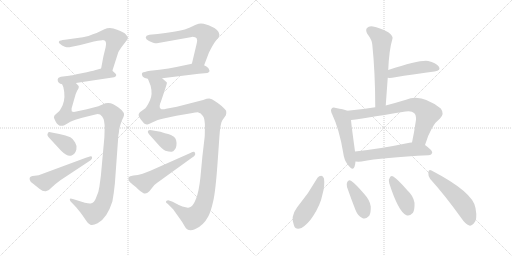
t = 0.00 s
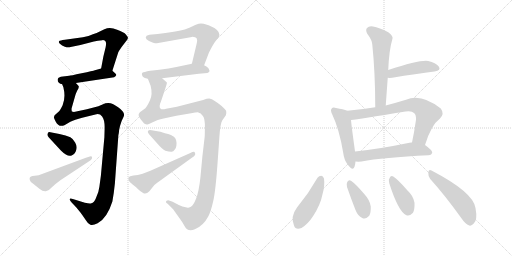
t = 2.72 s
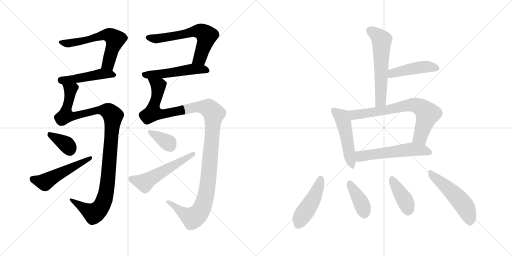
t = 5.43 s
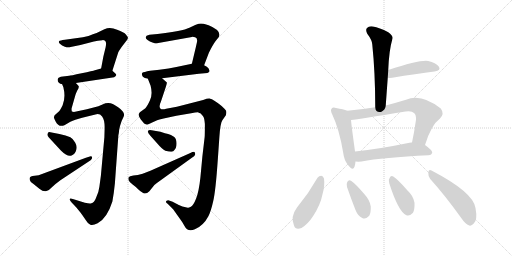
t = 8.15 s
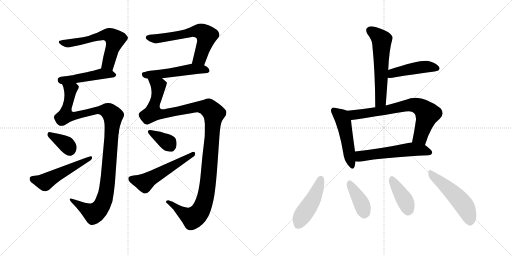
t = 10.86 s
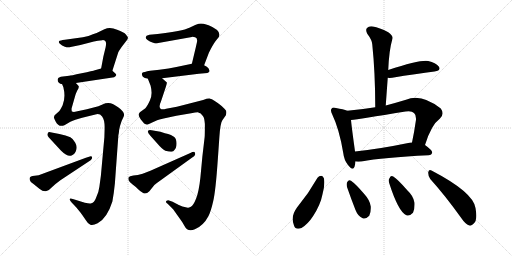
t = 13.58 s

The animated SVG that drew these frames (rendered in a browser with its animation timeline set to each time). Animation: 19 CSS @keyframes rules; one cycle of 13.58 s.

<svg version="1.1" viewBox="0 0 2048 1024" xmlns="http://www.w3.org/2000/svg">
  <g stroke="lightgray" stroke-dasharray="1,1" stroke-width="1" transform="scale(4, 4)">
    <line x1="0" y1="0" x2="256" y2="256"></line>
    <line x1="256" y1="0" x2="0" y2="256"></line>
    <line x1="128" y1="0" x2="128" y2="256"></line>
    <line x1="0" y1="128" x2="256" y2="128"></line>
    <line x1="256" y1="0" x2="512" y2="256"></line>
    <line x1="512" y1="0" x2="256" y2="256"></line>
    <line x1="384" y1="0" x2="384" y2="256"></line>
    <line x1="256" y1="128" x2="512" y2="128"></line>
  </g>
<g transform="scale(1, -1) translate(0, -850)">
   <style type="text/css">
    @keyframes keyframes0 {
      from {
       stroke: black;
       stroke-dashoffset: 605;
       stroke-width: 128;
       }
       66% {
       animation-timing-function: step-end;
       stroke: black;
       stroke-dashoffset: 0;
       stroke-width: 128;
       }
       to {
       stroke: black;
       stroke-width: 1024;
       }
       }
       #make-me-a-hanzi-animation-0 {
         animation: keyframes0 0.742350s both;
         animation-delay: 0.000000s;
         animation-timing-function: linear;
       }
    @keyframes keyframes1 {
      from {
       stroke: black;
       stroke-dashoffset: 467;
       stroke-width: 128;
       }
       60% {
       animation-timing-function: step-end;
       stroke: black;
       stroke-dashoffset: 0;
       stroke-width: 128;
       }
       to {
       stroke: black;
       stroke-width: 1024;
       }
       }
       #make-me-a-hanzi-animation-1 {
         animation: keyframes1 0.630046s both;
         animation-delay: 0.742350s;
         animation-timing-function: linear;
       }
    @keyframes keyframes2 {
      from {
       stroke: black;
       stroke-dashoffset: 1105;
       stroke-width: 128;
       }
       78% {
       animation-timing-function: step-end;
       stroke: black;
       stroke-dashoffset: 0;
       stroke-width: 128;
       }
       to {
       stroke: black;
       stroke-width: 1024;
       }
       }
       #make-me-a-hanzi-animation-2 {
         animation: keyframes2 1.149251s both;
         animation-delay: 1.372396s;
         animation-timing-function: linear;
       }
    @keyframes keyframes3 {
      from {
       stroke: black;
       stroke-dashoffset: 358;
       stroke-width: 128;
       }
       54% {
       animation-timing-function: step-end;
       stroke: black;
       stroke-dashoffset: 0;
       stroke-width: 128;
       }
       to {
       stroke: black;
       stroke-width: 1024;
       }
       }
       #make-me-a-hanzi-animation-3 {
         animation: keyframes3 0.541341s both;
         animation-delay: 2.521647s;
         animation-timing-function: linear;
       }
    @keyframes keyframes4 {
      from {
       stroke: black;
       stroke-dashoffset: 512;
       stroke-width: 128;
       }
       63% {
       animation-timing-function: step-end;
       stroke: black;
       stroke-dashoffset: 0;
       stroke-width: 128;
       }
       to {
       stroke: black;
       stroke-width: 1024;
       }
       }
       #make-me-a-hanzi-animation-4 {
         animation: keyframes4 0.666667s both;
         animation-delay: 3.062988s;
         animation-timing-function: linear;
       }
    @keyframes keyframes5 {
      from {
       stroke: black;
       stroke-dashoffset: 620;
       stroke-width: 128;
       }
       67% {
       animation-timing-function: step-end;
       stroke: black;
       stroke-dashoffset: 0;
       stroke-width: 128;
       }
       to {
       stroke: black;
       stroke-width: 1024;
       }
       }
       #make-me-a-hanzi-animation-5 {
         animation: keyframes5 0.754557s both;
         animation-delay: 3.729655s;
         animation-timing-function: linear;
       }
    @keyframes keyframes6 {
      from {
       stroke: black;
       stroke-dashoffset: 513;
       stroke-width: 128;
       }
       63% {
       animation-timing-function: step-end;
       stroke: black;
       stroke-dashoffset: 0;
       stroke-width: 128;
       }
       to {
       stroke: black;
       stroke-width: 1024;
       }
       }
       #make-me-a-hanzi-animation-6 {
         animation: keyframes6 0.667480s both;
         animation-delay: 4.484212s;
         animation-timing-function: linear;
       }
    @keyframes keyframes7 {
      from {
       stroke: black;
       stroke-dashoffset: 1215;
       stroke-width: 128;
       }
       80% {
       animation-timing-function: step-end;
       stroke: black;
       stroke-dashoffset: 0;
       stroke-width: 128;
       }
       to {
       stroke: black;
       stroke-width: 1024;
       }
       }
       #make-me-a-hanzi-animation-7 {
         animation: keyframes7 1.238770s both;
         animation-delay: 5.151692s;
         animation-timing-function: linear;
       }
    @keyframes keyframes8 {
      from {
       stroke: black;
       stroke-dashoffset: 360;
       stroke-width: 128;
       }
       54% {
       animation-timing-function: step-end;
       stroke: black;
       stroke-dashoffset: 0;
       stroke-width: 128;
       }
       to {
       stroke: black;
       stroke-width: 1024;
       }
       }
       #make-me-a-hanzi-animation-8 {
         animation: keyframes8 0.542969s both;
         animation-delay: 6.390462s;
         animation-timing-function: linear;
       }
    @keyframes keyframes9 {
      from {
       stroke: black;
       stroke-dashoffset: 539;
       stroke-width: 128;
       }
       64% {
       animation-timing-function: step-end;
       stroke: black;
       stroke-dashoffset: 0;
       stroke-width: 128;
       }
       to {
       stroke: black;
       stroke-width: 1024;
       }
       }
       #make-me-a-hanzi-animation-9 {
         animation: keyframes9 0.688639s both;
         animation-delay: 6.933431s;
         animation-timing-function: linear;
       }
    @keyframes keyframes10 {
      from {
       stroke: black;
       stroke-dashoffset: 580;
       stroke-width: 128;
       }
       65% {
       animation-timing-function: step-end;
       stroke: black;
       stroke-dashoffset: 0;
       stroke-width: 128;
       }
       to {
       stroke: black;
       stroke-width: 1024;
       }
       }
       #make-me-a-hanzi-animation-10 {
         animation: keyframes10 0.722005s both;
         animation-delay: 7.622070s;
         animation-timing-function: linear;
       }
    @keyframes keyframes11 {
      from {
       stroke: black;
       stroke-dashoffset: 452;
       stroke-width: 128;
       }
       60% {
       animation-timing-function: step-end;
       stroke: black;
       stroke-dashoffset: 0;
       stroke-width: 128;
       }
       to {
       stroke: black;
       stroke-width: 1024;
       }
       }
       #make-me-a-hanzi-animation-11 {
         animation: keyframes11 0.617839s both;
         animation-delay: 8.344075s;
         animation-timing-function: linear;
       }
    @keyframes keyframes12 {
      from {
       stroke: black;
       stroke-dashoffset: 494;
       stroke-width: 128;
       }
       62% {
       animation-timing-function: step-end;
       stroke: black;
       stroke-dashoffset: 0;
       stroke-width: 128;
       }
       to {
       stroke: black;
       stroke-width: 1024;
       }
       }
       #make-me-a-hanzi-animation-12 {
         animation: keyframes12 0.652018s both;
         animation-delay: 8.961914s;
         animation-timing-function: linear;
       }
    @keyframes keyframes13 {
      from {
       stroke: black;
       stroke-dashoffset: 714;
       stroke-width: 128;
       }
       70% {
       animation-timing-function: step-end;
       stroke: black;
       stroke-dashoffset: 0;
       stroke-width: 128;
       }
       to {
       stroke: black;
       stroke-width: 1024;
       }
       }
       #make-me-a-hanzi-animation-13 {
         animation: keyframes13 0.831055s both;
         animation-delay: 9.613932s;
         animation-timing-function: linear;
       }
    @keyframes keyframes14 {
      from {
       stroke: black;
       stroke-dashoffset: 558;
       stroke-width: 128;
       }
       64% {
       animation-timing-function: step-end;
       stroke: black;
       stroke-dashoffset: 0;
       stroke-width: 128;
       }
       to {
       stroke: black;
       stroke-width: 1024;
       }
       }
       #make-me-a-hanzi-animation-14 {
         animation: keyframes14 0.704102s both;
         animation-delay: 10.444987s;
         animation-timing-function: linear;
       }
    @keyframes keyframes15 {
      from {
       stroke: black;
       stroke-dashoffset: 459;
       stroke-width: 128;
       }
       60% {
       animation-timing-function: step-end;
       stroke: black;
       stroke-dashoffset: 0;
       stroke-width: 128;
       }
       to {
       stroke: black;
       stroke-width: 1024;
       }
       }
       #make-me-a-hanzi-animation-15 {
         animation: keyframes15 0.623535s both;
         animation-delay: 11.149089s;
         animation-timing-function: linear;
       }
    @keyframes keyframes16 {
      from {
       stroke: black;
       stroke-dashoffset: 386;
       stroke-width: 128;
       }
       56% {
       animation-timing-function: step-end;
       stroke: black;
       stroke-dashoffset: 0;
       stroke-width: 128;
       }
       to {
       stroke: black;
       stroke-width: 1024;
       }
       }
       #make-me-a-hanzi-animation-16 {
         animation: keyframes16 0.564128s both;
         animation-delay: 11.772624s;
         animation-timing-function: linear;
       }
    @keyframes keyframes17 {
      from {
       stroke: black;
       stroke-dashoffset: 398;
       stroke-width: 128;
       }
       56% {
       animation-timing-function: step-end;
       stroke: black;
       stroke-dashoffset: 0;
       stroke-width: 128;
       }
       to {
       stroke: black;
       stroke-width: 1024;
       }
       }
       #make-me-a-hanzi-animation-17 {
         animation: keyframes17 0.573893s both;
         animation-delay: 12.336752s;
         animation-timing-function: linear;
       }
    @keyframes keyframes18 {
      from {
       stroke: black;
       stroke-dashoffset: 508;
       stroke-width: 128;
       }
       62% {
       animation-timing-function: step-end;
       stroke: black;
       stroke-dashoffset: 0;
       stroke-width: 128;
       }
       to {
       stroke: black;
       stroke-width: 1024;
       }
       }
       #make-me-a-hanzi-animation-18 {
         animation: keyframes18 0.663411s both;
         animation-delay: 12.910645s;
         animation-timing-function: linear;
       }
</style>
<path d="M 449.5 567.5 L 472.5 639.5 Q 473.5 643.5 486.5 662.5 L 509.5 692.5 Q 511.5 697.5 511.5 700.5 Q 511.5 702.5 503.5 712.5 Q 496.5 721.5 468.5 731.5 Q 440.5 743.5 417.5 733.5 L 386.5 718.5 L 371.5 713.5 Q 351.5 703.5 331.5 701.5 L 259.5 691.5 Q 239.5 688.5 238.5 687.5 Q 231.5 682.5 239.5 675.5 Q 247.5 667.5 259.5 663.5 Q 271.5 659.5 282.5 662.5 L 321.5 670.5 L 375.5 684.5 Q 390.5 688.5 409.5 689.5 Q 429.5 690.5 422.5 661.5 L 413.5 624.5 L 404.5 576.5 C 398.5 547.5 440.5 538.5 449.5 567.5 Z" fill="lightgray"></path> 
<path d="M 303.5 518.5 L 456.5 541.5 Q 470.5 547.5 461.5 556.5 L 449.5 567.5 C 431.5 584.5 431.5 584.5 404.5 576.5 L 379.5 569.5 Q 372.5 567.5 326.5 557.5 Q 280.5 547.5 276.5 547.5 L 243.5 543.5 L 234.5 539.5 Q 231.5 538.5 230.5 531.5 Q 230.5 524.5 235.5 519.5 Q 240.5 514.5 248.5 513.5 L 303.5 518.5 Z" fill="lightgray"></path> 
<path d="M 314.5 506.5 L 303.5 518.5 C 291.5 546.5 239.5 542.5 248.5 513.5 L 253.5 501.5 Q 263.5 460.5 250.5 429.5 Q 240.5 409.5 236.5 405.5 L 218.5 389.5 L 215.5 381.5 Q 215.5 377.5 222.5 364.5 Q 235.5 339.5 257.5 349.5 L 281.5 363.5 Q 290.5 368.5 301.5 371.5 L 328.5 379.5 L 381.5 392.5 Q 398.5 397.5 408.5 384.5 Q 419.5 370.5 418.5 335.5 L 417.5 301.5 L 403.5 147.5 L 397.5 103.5 Q 395.5 82.5 383.5 57.5 Q 376.5 39.5 365.5 37.5 Q 360.5 34.5 339.5 39.5 L 294.5 53.5 Q 282.5 56.5 280.5 55.5 Q 275.5 51.5 287.5 39.5 L 305.5 20.5 L 322.5 -0.5 Q 331.5 -12.5 343.5 -30.5 Q 351.5 -44.5 361.5 -48.5 Q 371.5 -52.5 390.5 -42.5 Q 428.5 -22.5 449.5 44.5 Q 455.5 76.5 459.5 116.5 L 473.5 309.5 Q 475.5 315.5 476.5 330.5 Q 478.5 344.5 486.5 366.5 L 493.5 381.5 Q 504.5 399.5 472.5 421.5 Q 452.5 435.5 442.5 437.5 Q 433.5 438.5 421.5 437.5 L 393.5 425.5 L 347.5 413.5 L 295.5 402.5 L 287.5 404.5 Q 285.5 410.5 286.5 417.5 L 300.5 466.5 Q 301.5 472.5 308.5 487.5 Q 317.5 500.5 314.5 506.5 Z" fill="lightgray"></path> 
<path d="M 237.5 314.5 L 201.5 321.5 Q 192.5 322.5 192.5 319.5 Q 185.5 310.5 195.5 300.5 L 243.5 248.5 Q 271.5 220.5 286.5 228.5 Q 301.5 235.5 305.5 252.5 Q 309.5 265.5 300.5 280.5 Q 292.5 295.5 281.5 301.5 Q 264.5 308.5 237.5 314.5 Z" fill="lightgray"></path> 
<path d="M 123.5 122.5 L 136.5 112.5 Q 143.5 107.5 157.5 95.5 Q 172.5 83.5 183.5 85.5 Q 194.5 86.5 206.5 100.5 Q 219.5 113.5 241.5 129.5 L 362.5 209.5 L 367.5 215.5 Q 367.5 219.5 368.5 220.5 Q 368.5 225.5 362.5 225.5 L 343.5 219.5 L 154.5 149.5 L 138.5 147.5 Q 119.5 147.5 118.5 137.5 Q 117.5 127.5 123.5 122.5 Z" fill="lightgray"></path> 
<path d="M 597.5 711.5 L 586.5 707.5 Q 572.5 693.5 612.5 679.5 Q 619.5 677.5 627.5 677.5 L 767.5 702.5 Q 770.5 703.5 780.5 701.5 Q 788.5 700.5 788.5 689.5 Q 789.5 686.5 783.5 662.5 L 767.5 595.5 C 760.5 566.5 805.5 561.5 816.5 589.5 L 835.5 639.5 Q 850.5 670.5 862.5 686.5 L 874.5 701.5 Q 877.5 704.5 877.5 711.5 Q 878.5 731.5 834.5 749.5 L 814.5 755.5 Q 803.5 756.5 794.5 755.5 Q 785.5 753.5 757.5 739.5 Q 729.5 725.5 630.5 714.5 L 597.5 711.5 Z" fill="lightgray"></path> 
<path d="M 767.5 595.5 L 705.5 582.5 Q 676.5 576.5 637.5 571.5 L 600.5 567.5 Q 574.5 562.5 569.5 559.5 Q 564.5 555.5 571.5 543.5 Q 577.5 537.5 591.5 535.5 L 648.5 537.5 L 795.5 555.5 L 829.5 558.5 Q 836.5 561.5 837.5 564.5 Q 839.5 567.5 834.5 576.5 Q 829.5 583.5 816.5 589.5 C 794.5 601.5 794.5 601.5 767.5 595.5 Z" fill="lightgray"></path> 
<path d="M 591.5 535.5 L 602.5 507.5 Q 611.5 471.5 599.5 448.5 Q 588.5 424.5 581.5 417.5 L 559.5 401.5 L 555.5 395.5 Q 551.5 389.5 562.5 373.5 L 576.5 356.5 Q 585.5 351.5 589.5 352.5 Q 593.5 352.5 606.5 359.5 L 628.5 369.5 Q 634.5 372.5 654.5 376.5 L 705.5 387.5 L 764.5 397.5 Q 782.5 401.5 791.5 401.5 Q 798.5 397.5 801.5 397.5 Q 810.5 389.5 813.5 383.5 Q 817.5 377.5 819.5 354.5 Q 819.5 309.5 818.5 301.5 L 809.5 224.5 L 801.5 139.5 Q 795.5 84.5 784.5 56.5 Q 773.5 28.5 763.5 23.5 Q 753.5 18.5 751.5 19.5 L 729.5 24.5 Q 708.5 33.5 705.5 35.5 L 690.5 43.5 Q 676.5 49.5 672.5 49.5 L 666.5 47.5 Q 659.5 42.5 670.5 35.5 L 692.5 13.5 L 719.5 -24.5 Q 727.5 -34.5 737.5 -52.5 Q 751.5 -80.5 779.5 -66.5 Q 813.5 -52.5 833.5 -14.5 Q 843.5 4.5 852.5 44.5 Q 862.5 84.5 871.5 216.5 L 877.5 302.5 Q 881.5 359.5 889.5 369.5 L 903.5 389.5 Q 906.5 397.5 904.5 407.5 Q 899.5 414.5 886.5 426.5 Q 851.5 454.5 840.5 455.5 Q 830.5 456.5 812.5 450.5 L 707.5 423.5 L 664.5 415.5 Q 653.5 411.5 645.5 413.5 Q 637.5 415.5 638.5 426.5 Q 639.5 436.5 643.5 443.5 L 663.5 503.5 Q 668.5 519.5 667.5 520.5 L 648.5 537.5 C 629.5 560.5 580.5 563.5 591.5 535.5 Z" fill="lightgray"></path> 
<path d="M 641.5 323.5 L 606.5 329.5 Q 594.5 330.5 593.5 328.5 Q 586.5 322.5 601.5 307.5 L 626.5 279.5 Q 649.5 252.5 661.5 247.5 Q 679.5 242.5 686.5 243.5 Q 693.5 244.5 698.5 251.5 Q 704.5 257.5 705.5 267.5 Q 708.5 294.5 695.5 303.5 Q 683.5 312.5 672.5 314.5 Q 662.5 316.5 641.5 323.5 Z" fill="lightgray"></path> 
<path d="M 761.5 238.5 L 601.5 167.5 L 570.5 155.5 Q 550.5 149.5 533.5 148.5 Q 517.5 146.5 514.5 141.5 Q 512.5 136.5 514.5 129.5 Q 517.5 121.5 530.5 112.5 Q 544.5 102.5 552.5 93.5 Q 561.5 84.5 572.5 78.5 Q 583.5 71.5 597.5 85.5 L 609.5 100.5 Q 616.5 111.5 627.5 118.5 L 767.5 219.5 Q 778.5 226.5 780.5 231.5 Q 781.5 237.5 779.5 239.5 Q 778.5 246.5 761.5 238.5 Z" fill="lightgray"></path> 
<path d="M 1543.0 428.0 Q 1547.0 485.0 1551.0 539.0 L 1553.0 570.0 Q 1556.0 649.0 1570.0 696.0 Q 1573.0 706.0 1553.0 721.0 Q 1517.0 740.0 1492.0 744.0 Q 1476.0 747.0 1468.0 738.0 Q 1461.0 731.0 1469.0 715.0 Q 1488.0 690.0 1489.0 673.0 Q 1501.0 558.0 1501.0 421.0 C 1501.0 391.0 1541.0 398.0 1543.0 428.0 Z" fill="lightgray"></path> 
<path d="M 1551.0 539.0 Q 1557.0 538.0 1569.0 539.0 Q 1666.0 555.0 1738.0 564.0 Q 1766.0 568.0 1755.0 584.0 Q 1743.0 600.0 1713.0 606.0 Q 1682.0 612.0 1553.0 570.0 C 1524.0 561.0 1521.0 541.0 1551.0 539.0 Z" fill="lightgray"></path> 
<path d="M 1389.0 407.0 Q 1374.0 413.0 1344.0 418.0 Q 1331.0 422.0 1327.0 416.0 Q 1320.0 410.0 1329.0 392.0 Q 1357.0 334.0 1373.0 238.0 Q 1376.0 210.0 1392.0 190.0 Q 1411.0 165.0 1418.0 183.0 Q 1421.0 192.0 1422.0 204.0 L 1420.0 244.0 L 1420.0 245.0 Q 1407.0 338.0 1404.0 370.0 C 1401.0 400.0 1401.0 403.0 1389.0 407.0 Z" fill="lightgray"></path> 
<path d="M 1700.0 270.0 Q 1725.0 351.0 1760.0 376.0 Q 1779.0 395.0 1763.0 416.0 Q 1685.0 477.0 1624.0 451.0 Q 1581.0 438.0 1543.0 428.0 L 1501.0 421.0 Q 1446.0 412.0 1389.0 407.0 C 1359.0 404.0 1374.0 366.0 1404.0 370.0 Q 1435.0 373.0 1622.0 404.0 Q 1647.0 408.0 1656.0 398.0 Q 1665.0 391.0 1664.0 371.0 Q 1657.0 322.0 1648.0 280.0 C 1642.0 251.0 1691.0 241.0 1700.0 270.0 Z" fill="lightgray"></path> 
<path d="M 1422.0 204.0 Q 1432.0 203.0 1446.0 204.0 Q 1531.0 220.0 1714.0 229.0 Q 1727.0 230.0 1729.0 240.0 Q 1729.0 249.0 1700.0 270.0 L 1648.0 280.0 Q 1644.0 281.0 1638.0 279.0 Q 1517.0 254.0 1420.0 244.0 C 1390.0 241.0 1392.0 205.0 1422.0 204.0 Z" fill="lightgray"></path> 
<path d="M 1270.0 139.0 Q 1234.0 75.0 1188.0 20.0 Q 1161.0 -16.0 1176.0 -52.0 Q 1182.0 -71.0 1206.0 -62.0 Q 1231.0 -47.0 1252.0 -15.0 Q 1282.0 31.0 1290.0 73.0 Q 1300.0 107.0 1296.0 136.0 Q 1292.0 146.0 1285.0 147.0 Q 1276.0 147.0 1270.0 139.0 Z" fill="lightgray"></path> 
<path d="M 1388.0 102.0 Q 1404.0 56.0 1422.0 10.0 Q 1432.0 -15.0 1449.0 -22.0 Q 1462.0 -29.0 1477.0 -13.0 Q 1484.0 0.0 1483.0 24.0 Q 1480.0 49.0 1457.0 74.0 Q 1423.0 114.0 1404.0 127.0 Q 1395.0 133.0 1389.0 122.0 Q 1385.0 115.0 1388.0 102.0 Z" fill="lightgray"></path> 
<path d="M 1557.0 117.0 Q 1593.0 5.0 1624.0 -10.0 Q 1637.0 -17.0 1652.0 -1.0 Q 1659.0 12.0 1658.0 39.0 Q 1654.0 66.0 1629.0 89.0 Q 1592.0 132.0 1573.0 144.0 Q 1563.0 150.0 1558.0 137.0 Q 1552.0 130.0 1557.0 117.0 Z" fill="lightgray"></path> 
<path d="M 1721.0 134.0 Q 1779.0 70.0 1845.0 -22.0 Q 1861.0 -46.0 1877.0 -52.0 Q 1886.0 -55.0 1895.0 -44.0 Q 1911.0 -31.0 1902.0 18.0 Q 1893.0 81.0 1726.0 168.0 Q 1716.0 175.0 1713.0 161.0 Q 1712.0 146.0 1721.0 134.0 Z" fill="lightgray"></path> 
      <clipPath id="make-me-a-hanzi-clip-0">
      <path d="M 449.5 567.5 L 472.5 639.5 Q 473.5 643.5 486.5 662.5 L 509.5 692.5 Q 511.5 697.5 511.5 700.5 Q 511.5 702.5 503.5 712.5 Q 496.5 721.5 468.5 731.5 Q 440.5 743.5 417.5 733.5 L 386.5 718.5 L 371.5 713.5 Q 351.5 703.5 331.5 701.5 L 259.5 691.5 Q 239.5 688.5 238.5 687.5 Q 231.5 682.5 239.5 675.5 Q 247.5 667.5 259.5 663.5 Q 271.5 659.5 282.5 662.5 L 321.5 670.5 L 375.5 684.5 Q 390.5 688.5 409.5 689.5 Q 429.5 690.5 422.5 661.5 L 413.5 624.5 L 404.5 576.5 C 398.5 547.5 440.5 538.5 449.5 567.5 Z" fill="lightgray"></path>
      </clipPath>
      <path clip-path="url(#make-me-a-hanzi-clip-0)" d="M 243.5 681.5 L 285.5 678.5 L 410.5 709.5 L 450.5 702.5 L 460.5 690.5 L 434.5 601.5 L 413.5 581.5 " fill="none" id="make-me-a-hanzi-animation-0" stroke-dasharray="477 954" stroke-linecap="round"></path>

      <clipPath id="make-me-a-hanzi-clip-1">
      <path d="M 303.5 518.5 L 456.5 541.5 Q 470.5 547.5 461.5 556.5 L 449.5 567.5 C 431.5 584.5 431.5 584.5 404.5 576.5 L 379.5 569.5 Q 372.5 567.5 326.5 557.5 Q 280.5 547.5 276.5 547.5 L 243.5 543.5 L 234.5 539.5 Q 231.5 538.5 230.5 531.5 Q 230.5 524.5 235.5 519.5 Q 240.5 514.5 248.5 513.5 L 303.5 518.5 Z" fill="lightgray"></path>
      </clipPath>
      <path clip-path="url(#make-me-a-hanzi-clip-1)" d="M 243.5 529.5 L 308.5 535.5 L 403.5 555.5 L 451.5 551.5 " fill="none" id="make-me-a-hanzi-animation-1" stroke-dasharray="339 678" stroke-linecap="round"></path>

      <clipPath id="make-me-a-hanzi-clip-2">
      <path d="M 314.5 506.5 L 303.5 518.5 C 291.5 546.5 239.5 542.5 248.5 513.5 L 253.5 501.5 Q 263.5 460.5 250.5 429.5 Q 240.5 409.5 236.5 405.5 L 218.5 389.5 L 215.5 381.5 Q 215.5 377.5 222.5 364.5 Q 235.5 339.5 257.5 349.5 L 281.5 363.5 Q 290.5 368.5 301.5 371.5 L 328.5 379.5 L 381.5 392.5 Q 398.5 397.5 408.5 384.5 Q 419.5 370.5 418.5 335.5 L 417.5 301.5 L 403.5 147.5 L 397.5 103.5 Q 395.5 82.5 383.5 57.5 Q 376.5 39.5 365.5 37.5 Q 360.5 34.5 339.5 39.5 L 294.5 53.5 Q 282.5 56.5 280.5 55.5 Q 275.5 51.5 287.5 39.5 L 305.5 20.5 L 322.5 -0.5 Q 331.5 -12.5 343.5 -30.5 Q 351.5 -44.5 361.5 -48.5 Q 371.5 -52.5 390.5 -42.5 Q 428.5 -22.5 449.5 44.5 Q 455.5 76.5 459.5 116.5 L 473.5 309.5 Q 475.5 315.5 476.5 330.5 Q 478.5 344.5 486.5 366.5 L 493.5 381.5 Q 504.5 399.5 472.5 421.5 Q 452.5 435.5 442.5 437.5 Q 433.5 438.5 421.5 437.5 L 393.5 425.5 L 347.5 413.5 L 295.5 402.5 L 287.5 404.5 Q 285.5 410.5 286.5 417.5 L 300.5 466.5 Q 301.5 472.5 308.5 487.5 Q 317.5 500.5 314.5 506.5 Z" fill="lightgray"></path>
      </clipPath>
      <path clip-path="url(#make-me-a-hanzi-clip-2)" d="M 255.5 509.5 L 282.5 490.5 L 261.5 387.5 L 290.5 385.5 L 408.5 410.5 L 435.5 404.5 L 451.5 386.5 L 429.5 111.5 L 408.5 31.5 L 390.5 7.5 L 372.5 -2.5 L 287.5 51.5 " fill="none" id="make-me-a-hanzi-animation-2" stroke-dasharray="977 1954" stroke-linecap="round"></path>

      <clipPath id="make-me-a-hanzi-clip-3">
      <path d="M 237.5 314.5 L 201.5 321.5 Q 192.5 322.5 192.5 319.5 Q 185.5 310.5 195.5 300.5 L 243.5 248.5 Q 271.5 220.5 286.5 228.5 Q 301.5 235.5 305.5 252.5 Q 309.5 265.5 300.5 280.5 Q 292.5 295.5 281.5 301.5 Q 264.5 308.5 237.5 314.5 Z" fill="lightgray"></path>
      </clipPath>
      <path clip-path="url(#make-me-a-hanzi-clip-3)" d="M 198.5 312.5 L 266.5 272.5 L 277.5 252.5 " fill="none" id="make-me-a-hanzi-animation-3" stroke-dasharray="230 460" stroke-linecap="round"></path>

      <clipPath id="make-me-a-hanzi-clip-4">
      <path d="M 123.5 122.5 L 136.5 112.5 Q 143.5 107.5 157.5 95.5 Q 172.5 83.5 183.5 85.5 Q 194.5 86.5 206.5 100.5 Q 219.5 113.5 241.5 129.5 L 362.5 209.5 L 367.5 215.5 Q 367.5 219.5 368.5 220.5 Q 368.5 225.5 362.5 225.5 L 343.5 219.5 L 154.5 149.5 L 138.5 147.5 Q 119.5 147.5 118.5 137.5 Q 117.5 127.5 123.5 122.5 Z" fill="lightgray"></path>
      </clipPath>
      <path clip-path="url(#make-me-a-hanzi-clip-4)" d="M 131.5 133.5 L 179.5 122.5 L 362.5 219.5 " fill="none" id="make-me-a-hanzi-animation-4" stroke-dasharray="384 768" stroke-linecap="round"></path>

      <clipPath id="make-me-a-hanzi-clip-5">
      <path d="M 597.5 711.5 L 586.5 707.5 Q 572.5 693.5 612.5 679.5 Q 619.5 677.5 627.5 677.5 L 767.5 702.5 Q 770.5 703.5 780.5 701.5 Q 788.5 700.5 788.5 689.5 Q 789.5 686.5 783.5 662.5 L 767.5 595.5 C 760.5 566.5 805.5 561.5 816.5 589.5 L 835.5 639.5 Q 850.5 670.5 862.5 686.5 L 874.5 701.5 Q 877.5 704.5 877.5 711.5 Q 878.5 731.5 834.5 749.5 L 814.5 755.5 Q 803.5 756.5 794.5 755.5 Q 785.5 753.5 757.5 739.5 Q 729.5 725.5 630.5 714.5 L 597.5 711.5 Z" fill="lightgray"></path>
      </clipPath>
      <path clip-path="url(#make-me-a-hanzi-clip-5)" d="M 594.5 699.5 L 632.5 695.5 L 800.5 725.5 L 826.5 705.5 L 823.5 690.5 L 799.5 617.5 L 774.5 600.5 " fill="none" id="make-me-a-hanzi-animation-5" stroke-dasharray="492 984" stroke-linecap="round"></path>

      <clipPath id="make-me-a-hanzi-clip-6">
      <path d="M 767.5 595.5 L 705.5 582.5 Q 676.5 576.5 637.5 571.5 L 600.5 567.5 Q 574.5 562.5 569.5 559.5 Q 564.5 555.5 571.5 543.5 Q 577.5 537.5 591.5 535.5 L 648.5 537.5 L 795.5 555.5 L 829.5 558.5 Q 836.5 561.5 837.5 564.5 Q 839.5 567.5 834.5 576.5 Q 829.5 583.5 816.5 589.5 C 794.5 601.5 794.5 601.5 767.5 595.5 Z" fill="lightgray"></path>
      </clipPath>
      <path clip-path="url(#make-me-a-hanzi-clip-6)" d="M 574.5 554.5 L 588.5 549.5 L 640.5 553.5 L 763.5 573.5 L 828.5 568.5 " fill="none" id="make-me-a-hanzi-animation-6" stroke-dasharray="385 770" stroke-linecap="round"></path>

      <clipPath id="make-me-a-hanzi-clip-7">
      <path d="M 591.5 535.5 L 602.5 507.5 Q 611.5 471.5 599.5 448.5 Q 588.5 424.5 581.5 417.5 L 559.5 401.5 L 555.5 395.5 Q 551.5 389.5 562.5 373.5 L 576.5 356.5 Q 585.5 351.5 589.5 352.5 Q 593.5 352.5 606.5 359.5 L 628.5 369.5 Q 634.5 372.5 654.5 376.5 L 705.5 387.5 L 764.5 397.5 Q 782.5 401.5 791.5 401.5 Q 798.5 397.5 801.5 397.5 Q 810.5 389.5 813.5 383.5 Q 817.5 377.5 819.5 354.5 Q 819.5 309.5 818.5 301.5 L 809.5 224.5 L 801.5 139.5 Q 795.5 84.5 784.5 56.5 Q 773.5 28.5 763.5 23.5 Q 753.5 18.5 751.5 19.5 L 729.5 24.5 Q 708.5 33.5 705.5 35.5 L 690.5 43.5 Q 676.5 49.5 672.5 49.5 L 666.5 47.5 Q 659.5 42.5 670.5 35.5 L 692.5 13.5 L 719.5 -24.5 Q 727.5 -34.5 737.5 -52.5 Q 751.5 -80.5 779.5 -66.5 Q 813.5 -52.5 833.5 -14.5 Q 843.5 4.5 852.5 44.5 Q 862.5 84.5 871.5 216.5 L 877.5 302.5 Q 881.5 359.5 889.5 369.5 L 903.5 389.5 Q 906.5 397.5 904.5 407.5 Q 899.5 414.5 886.5 426.5 Q 851.5 454.5 840.5 455.5 Q 830.5 456.5 812.5 450.5 L 707.5 423.5 L 664.5 415.5 Q 653.5 411.5 645.5 413.5 Q 637.5 415.5 638.5 426.5 Q 639.5 436.5 643.5 443.5 L 663.5 503.5 Q 668.5 519.5 667.5 520.5 L 648.5 537.5 C 629.5 560.5 580.5 563.5 591.5 535.5 Z" fill="lightgray"></path>
      </clipPath>
      <path clip-path="url(#make-me-a-hanzi-clip-7)" d="M 598.5 530.5 L 632.5 504.5 L 612.5 400.5 L 657.5 394.5 L 811.5 423.5 L 834.5 417.5 L 855.5 396.5 L 828.5 96.5 L 817.5 43.5 L 801.5 6.5 L 770.5 -20.5 L 735.5 -3.5 L 671.5 42.5 " fill="none" id="make-me-a-hanzi-animation-7" stroke-dasharray="1087 2174" stroke-linecap="round"></path>

      <clipPath id="make-me-a-hanzi-clip-8">
      <path d="M 641.5 323.5 L 606.5 329.5 Q 594.5 330.5 593.5 328.5 Q 586.5 322.5 601.5 307.5 L 626.5 279.5 Q 649.5 252.5 661.5 247.5 Q 679.5 242.5 686.5 243.5 Q 693.5 244.5 698.5 251.5 Q 704.5 257.5 705.5 267.5 Q 708.5 294.5 695.5 303.5 Q 683.5 312.5 672.5 314.5 Q 662.5 316.5 641.5 323.5 Z" fill="lightgray"></path>
      </clipPath>
      <path clip-path="url(#make-me-a-hanzi-clip-8)" d="M 600.5 322.5 L 672.5 279.5 L 682.5 262.5 " fill="none" id="make-me-a-hanzi-animation-8" stroke-dasharray="232 464" stroke-linecap="round"></path>

      <clipPath id="make-me-a-hanzi-clip-9">
      <path d="M 761.5 238.5 L 601.5 167.5 L 570.5 155.5 Q 550.5 149.5 533.5 148.5 Q 517.5 146.5 514.5 141.5 Q 512.5 136.5 514.5 129.5 Q 517.5 121.5 530.5 112.5 Q 544.5 102.5 552.5 93.5 Q 561.5 84.5 572.5 78.5 Q 583.5 71.5 597.5 85.5 L 609.5 100.5 Q 616.5 111.5 627.5 118.5 L 767.5 219.5 Q 778.5 226.5 780.5 231.5 Q 781.5 237.5 779.5 239.5 Q 778.5 246.5 761.5 238.5 Z" fill="lightgray"></path>
      </clipPath>
      <path clip-path="url(#make-me-a-hanzi-clip-9)" d="M 523.5 135.5 L 578.5 119.5 L 772.5 234.5 " fill="none" id="make-me-a-hanzi-animation-9" stroke-dasharray="411 822" stroke-linecap="round"></path>

      <clipPath id="make-me-a-hanzi-clip-10">
      <path d="M 1543.0 428.0 Q 1547.0 485.0 1551.0 539.0 L 1553.0 570.0 Q 1556.0 649.0 1570.0 696.0 Q 1573.0 706.0 1553.0 721.0 Q 1517.0 740.0 1492.0 744.0 Q 1476.0 747.0 1468.0 738.0 Q 1461.0 731.0 1469.0 715.0 Q 1488.0 690.0 1489.0 673.0 Q 1501.0 558.0 1501.0 421.0 C 1501.0 391.0 1541.0 398.0 1543.0 428.0 Z" fill="lightgray"></path>
      </clipPath>
      <path clip-path="url(#make-me-a-hanzi-clip-10)" d="M 1481.0 728.0 L 1519.0 699.0 L 1527.0 686.0 L 1524.0 454.0 L 1507.0 430.0 " fill="none" id="make-me-a-hanzi-animation-10" stroke-dasharray="452 904" stroke-linecap="round"></path>

      <clipPath id="make-me-a-hanzi-clip-11">
      <path d="M 1551.0 539.0 Q 1557.0 538.0 1569.0 539.0 Q 1666.0 555.0 1738.0 564.0 Q 1766.0 568.0 1755.0 584.0 Q 1743.0 600.0 1713.0 606.0 Q 1682.0 612.0 1553.0 570.0 C 1524.0 561.0 1521.0 541.0 1551.0 539.0 Z" fill="lightgray"></path>
      </clipPath>
      <path clip-path="url(#make-me-a-hanzi-clip-11)" d="M 1555.0 547.0 L 1571.0 558.0 L 1662.0 578.0 L 1715.0 583.0 L 1744.0 576.0 " fill="none" id="make-me-a-hanzi-animation-11" stroke-dasharray="324 648" stroke-linecap="round"></path>

      <clipPath id="make-me-a-hanzi-clip-12">
      <path d="M 1389.0 407.0 Q 1374.0 413.0 1344.0 418.0 Q 1331.0 422.0 1327.0 416.0 Q 1320.0 410.0 1329.0 392.0 Q 1357.0 334.0 1373.0 238.0 Q 1376.0 210.0 1392.0 190.0 Q 1411.0 165.0 1418.0 183.0 Q 1421.0 192.0 1422.0 204.0 L 1420.0 244.0 L 1420.0 245.0 Q 1407.0 338.0 1404.0 370.0 C 1401.0 400.0 1401.0 403.0 1389.0 407.0 Z" fill="lightgray"></path>
      </clipPath>
      <path clip-path="url(#make-me-a-hanzi-clip-12)" d="M 1335.0 408.0 L 1366.0 383.0 L 1373.0 365.0 L 1406.0 189.0 " fill="none" id="make-me-a-hanzi-animation-12" stroke-dasharray="366 732" stroke-linecap="round"></path>

      <clipPath id="make-me-a-hanzi-clip-13">
      <path d="M 1700.0 270.0 Q 1725.0 351.0 1760.0 376.0 Q 1779.0 395.0 1763.0 416.0 Q 1685.0 477.0 1624.0 451.0 Q 1581.0 438.0 1543.0 428.0 L 1501.0 421.0 Q 1446.0 412.0 1389.0 407.0 C 1359.0 404.0 1374.0 366.0 1404.0 370.0 Q 1435.0 373.0 1622.0 404.0 Q 1647.0 408.0 1656.0 398.0 Q 1665.0 391.0 1664.0 371.0 Q 1657.0 322.0 1648.0 280.0 C 1642.0 251.0 1691.0 241.0 1700.0 270.0 Z" fill="lightgray"></path>
      </clipPath>
      <path clip-path="url(#make-me-a-hanzi-clip-13)" d="M 1397.0 403.0 L 1418.0 391.0 L 1558.0 411.0 L 1639.0 430.0 L 1670.0 427.0 L 1710.0 395.0 L 1681.0 302.0 L 1656.0 286.0 " fill="none" id="make-me-a-hanzi-animation-13" stroke-dasharray="586 1172" stroke-linecap="round"></path>

      <clipPath id="make-me-a-hanzi-clip-14">
      <path d="M 1422.0 204.0 Q 1432.0 203.0 1446.0 204.0 Q 1531.0 220.0 1714.0 229.0 Q 1727.0 230.0 1729.0 240.0 Q 1729.0 249.0 1700.0 270.0 L 1648.0 280.0 Q 1644.0 281.0 1638.0 279.0 Q 1517.0 254.0 1420.0 244.0 C 1390.0 241.0 1392.0 205.0 1422.0 204.0 Z" fill="lightgray"></path>
      </clipPath>
      <path clip-path="url(#make-me-a-hanzi-clip-14)" d="M 1428.0 211.0 L 1441.0 225.0 L 1635.0 252.0 L 1689.0 250.0 L 1720.0 240.0 " fill="none" id="make-me-a-hanzi-animation-14" stroke-dasharray="430 860" stroke-linecap="round"></path>

      <clipPath id="make-me-a-hanzi-clip-15">
      <path d="M 1270.0 139.0 Q 1234.0 75.0 1188.0 20.0 Q 1161.0 -16.0 1176.0 -52.0 Q 1182.0 -71.0 1206.0 -62.0 Q 1231.0 -47.0 1252.0 -15.0 Q 1282.0 31.0 1290.0 73.0 Q 1300.0 107.0 1296.0 136.0 Q 1292.0 146.0 1285.0 147.0 Q 1276.0 147.0 1270.0 139.0 Z" fill="lightgray"></path>
      </clipPath>
      <path clip-path="url(#make-me-a-hanzi-clip-15)" d="M 1284.0 135.0 L 1257.0 60.0 L 1208.0 -14.0 L 1195.0 -46.0 " fill="none" id="make-me-a-hanzi-animation-15" stroke-dasharray="331 662" stroke-linecap="round"></path>

      <clipPath id="make-me-a-hanzi-clip-16">
      <path d="M 1388.0 102.0 Q 1404.0 56.0 1422.0 10.0 Q 1432.0 -15.0 1449.0 -22.0 Q 1462.0 -29.0 1477.0 -13.0 Q 1484.0 0.0 1483.0 24.0 Q 1480.0 49.0 1457.0 74.0 Q 1423.0 114.0 1404.0 127.0 Q 1395.0 133.0 1389.0 122.0 Q 1385.0 115.0 1388.0 102.0 Z" fill="lightgray"></path>
      </clipPath>
      <path clip-path="url(#make-me-a-hanzi-clip-16)" d="M 1400.0 115.0 L 1445.0 39.0 L 1458.0 -1.0 " fill="none" id="make-me-a-hanzi-animation-16" stroke-dasharray="258 516" stroke-linecap="round"></path>

      <clipPath id="make-me-a-hanzi-clip-17">
      <path d="M 1557.0 117.0 Q 1593.0 5.0 1624.0 -10.0 Q 1637.0 -17.0 1652.0 -1.0 Q 1659.0 12.0 1658.0 39.0 Q 1654.0 66.0 1629.0 89.0 Q 1592.0 132.0 1573.0 144.0 Q 1563.0 150.0 1558.0 137.0 Q 1552.0 130.0 1557.0 117.0 Z" fill="lightgray"></path>
      </clipPath>
      <path clip-path="url(#make-me-a-hanzi-clip-17)" d="M 1567.0 136.0 L 1618.0 52.0 L 1633.0 11.0 " fill="none" id="make-me-a-hanzi-animation-17" stroke-dasharray="270 540" stroke-linecap="round"></path>

      <clipPath id="make-me-a-hanzi-clip-18">
      <path d="M 1721.0 134.0 Q 1779.0 70.0 1845.0 -22.0 Q 1861.0 -46.0 1877.0 -52.0 Q 1886.0 -55.0 1895.0 -44.0 Q 1911.0 -31.0 1902.0 18.0 Q 1893.0 81.0 1726.0 168.0 Q 1716.0 175.0 1713.0 161.0 Q 1712.0 146.0 1721.0 134.0 Z" fill="lightgray"></path>
      </clipPath>
      <path clip-path="url(#make-me-a-hanzi-clip-18)" d="M 1725.0 155.0 L 1846.0 42.0 L 1870.0 3.0 L 1881.0 -36.0 " fill="none" id="make-me-a-hanzi-animation-18" stroke-dasharray="380 760" stroke-linecap="round"></path>

</g>
</svg>
